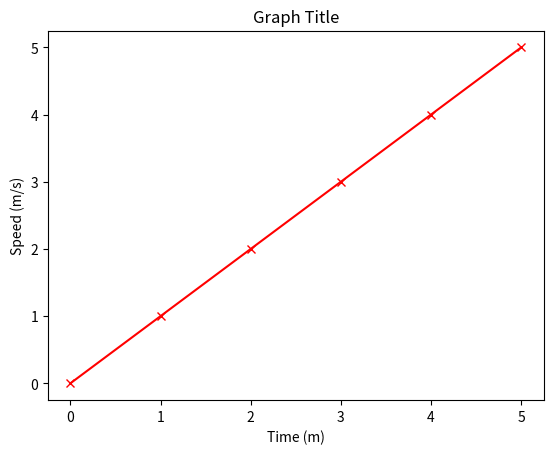

Here is the Python script that generated this plot:
import matplotlib.pyplot as plt
import math
x = [0, 1, 2, 3, 4, 5]
y = [0, 1, 2, 3, 4, 5]


plt.plot(x, y, color = "red", marker = "x")
plt.xlabel("Time (m)")
plt.ylabel("Speed (m/s)")
plt.title("Graph Title")
plt.show()